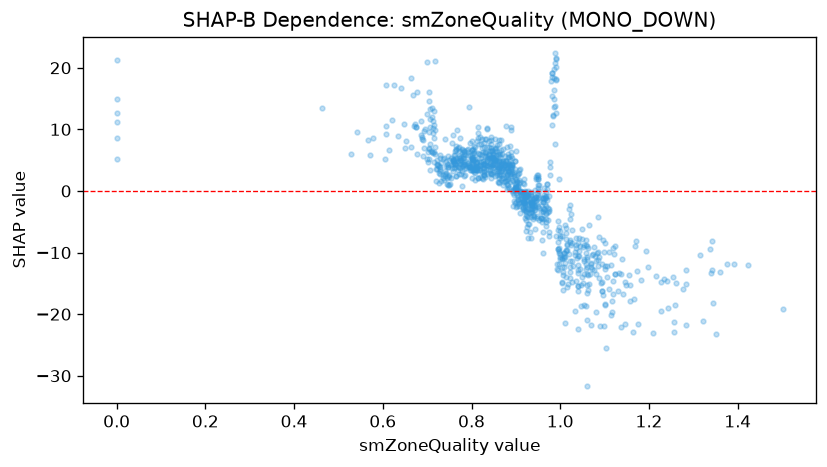

The table this chart was drawn from, first rows:
feature_value, shap_value
0.0, 21.22
0.529, 6.072
0.571, 5.815
0.826, 1.923
1.338, -9.401
1.174, -13.02
0.896, 2.399
1.257, -21.32
1.156, -13.67
1.085, -4.212
0.463, 13.43
1.315, -10.45
0.0, 5.111
0.0, 8.575
0.0, 14.87
0.0, 11.23
0.0, 12.7
1.216, -13.84
0.921, -2.252
0.998, 2.001
0.807, 2.906
0.779, 0.8684
1.343, -12.87
1.036, -8.828
1.343, -8.188
1.392, -11.81
0.927, -4.261
0.93, -1.2
0.976, 3.879
0.753, 4.228
1.501, -19.16
1.105, -12.23
0.938, -2.81
1.124, -13.45
1.095, -16.24
1.198, -12.3
1.424, -11.95
1.321, -21.13
1.277, -15.89
1.26, -14.96
0.906, 1.809
0.97, -1.437
0.925, -3.995
1.051, -9.109
1.071, -10.41
0.814, 5.43
1.058, -8.764
1.259, -18.56
0.886, 1.507
1.101, -18.34
1.242, -19
1.283, -21.72
1.283, -15.04
1.283, -12.77
1.376, -11.78
0.9, 0.6735
0.985, 16.33
1.228, -19.42
1.115, -20.13
0.892, 1.846
... 918 more rows
